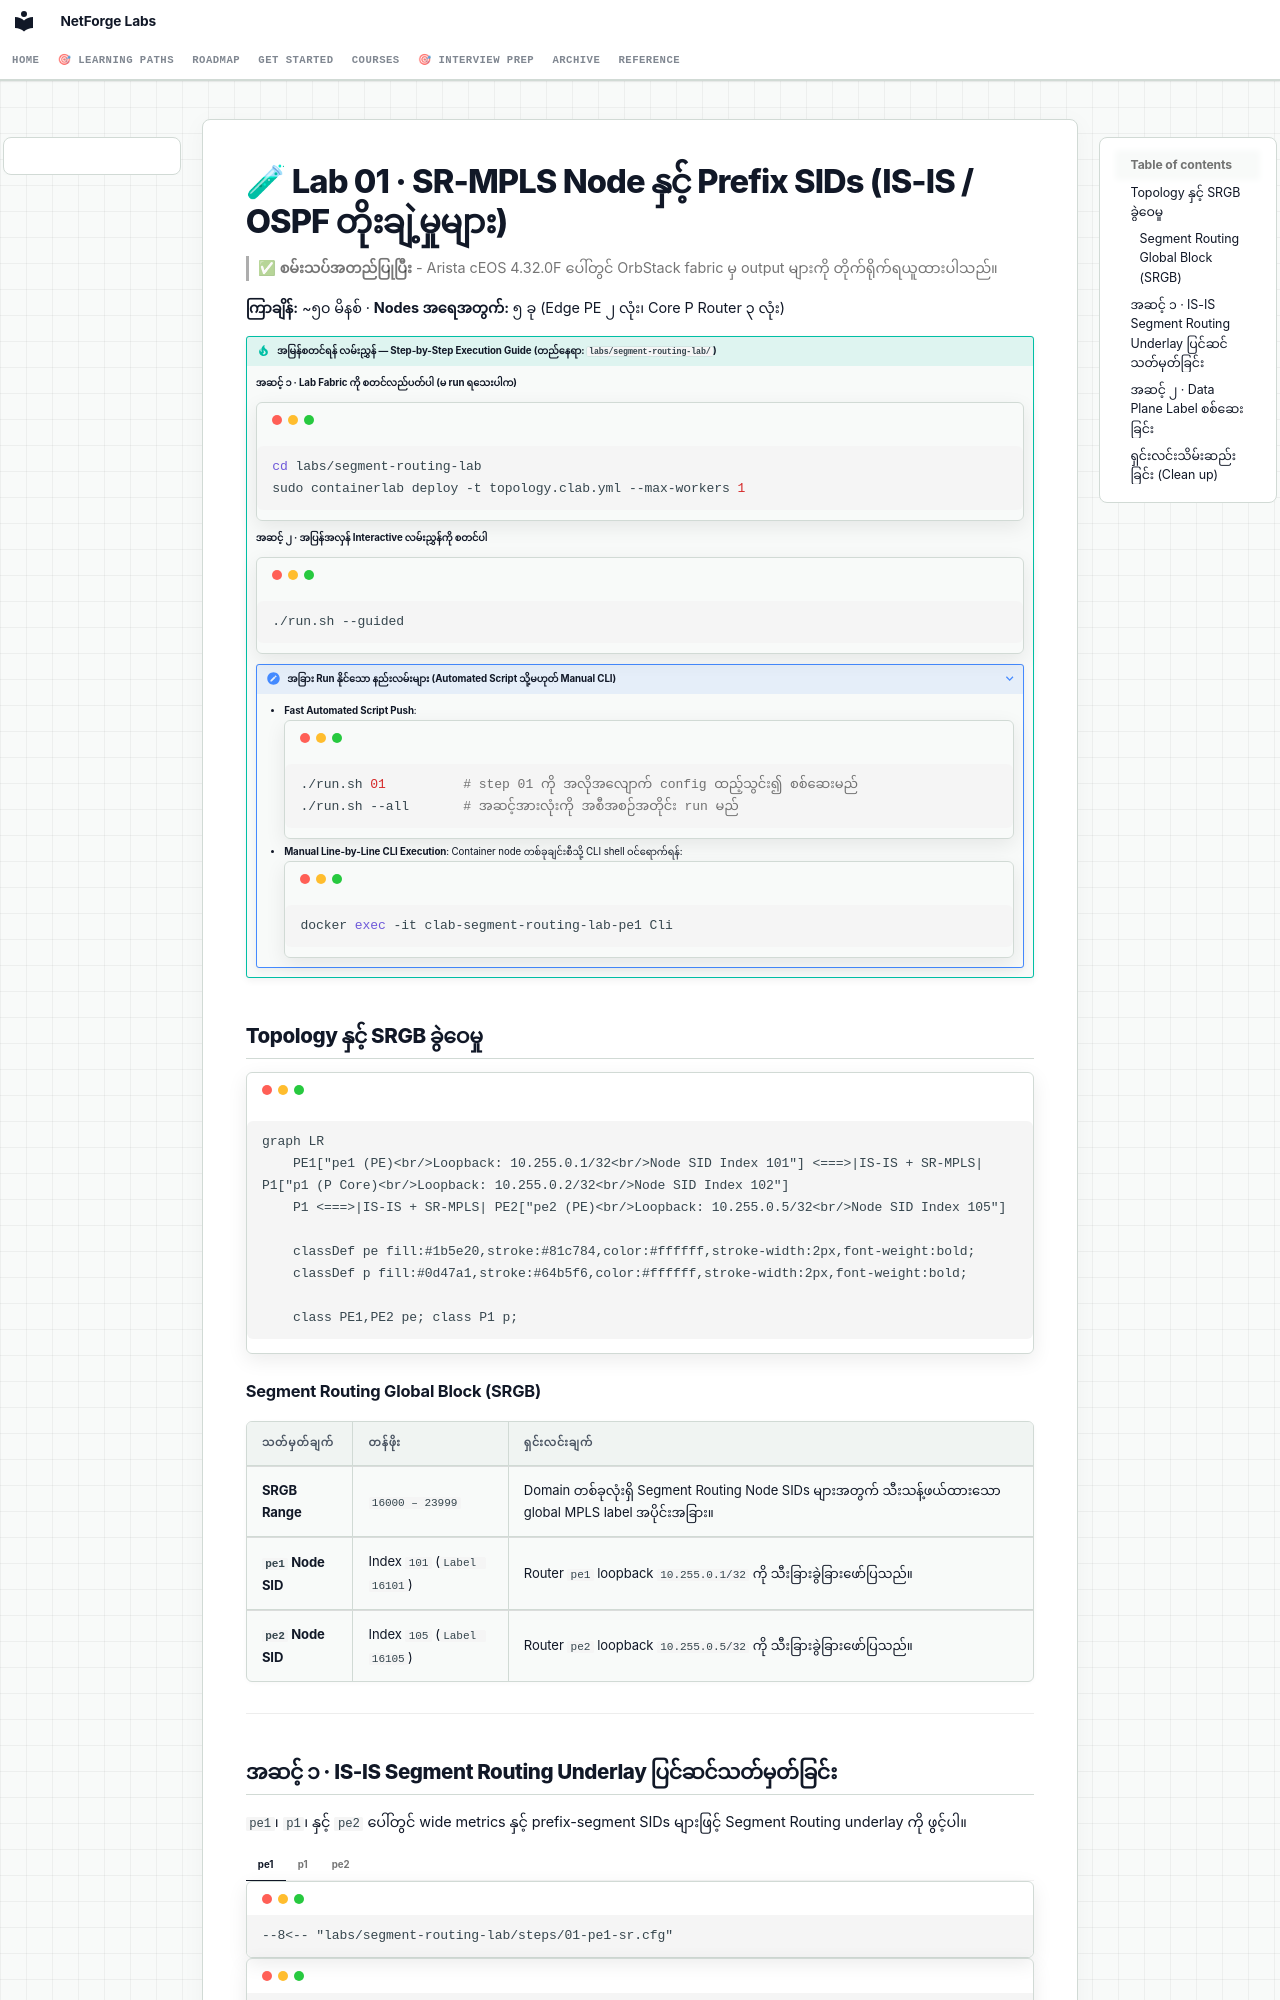

repository: etherhtun/netforge-labs · page: courses/035-segment-routing/lab-01-sr-mpls-sids.my/index.html · generator: mkdocs

# 🧪 Lab 01 · SR-MPLS Node နှင့် Prefix SIDs (IS-IS / OSPF တိုးချဲ့မှုများ) {: #lab-01-sr-mpls-node-prefix-sids }

> ✅ **စမ်းသပ်အတည်ပြုပြီး** - Arista cEOS 4.32.0F ပေါ်တွင် OrbStack fabric မှ output များကို တိုက်ရိုက်ရယူထားပါသည်။

**ကြာချိန်:** ~၅၀ မိနစ် · **Nodes အရေအတွက်:** ၅ ခု (Edge PE ၂ လုံး၊ Core P Router ၃ လုံး)

!!! tip "အမြန်စတင်ရန် လမ်းညွှန် — Step-by-Step Execution Guide (တည်နေရာ: `labs/segment-routing-lab/`)"
    **အဆင့် ၁ · Lab Fabric ကို စတင်လည်ပတ်ပါ (မ run ရသေးပါက)**
    ```bash
    cd labs/segment-routing-lab
    sudo containerlab deploy -t topology.clab.yml --max-workers 1
    ```

    **အဆင့် ၂ · အပြန်အလှန် Interactive လမ်းညွှန်ကို စတင်ပါ**
    ```bash
    ./run.sh --guided
    ```

    ??? note "အခြား Run နိုင်သော နည်းလမ်းများ (Automated Script သို့မဟုတ် Manual CLI)"
        - **Fast Automated Script Push**:
          ```bash
          ./run.sh 01          # step 01 ကို အလိုအလျောက် config ထည့်သွင်း၍ စစ်ဆေးမည်
          ./run.sh --all       # အဆင့်အားလုံးကို အစီအစဉ်အတိုင်း run မည်
          ```
        - **Manual Line-by-Line CLI Execution**:
          Container node တစ်ခုချင်းစီသို့ CLI shell ဝင်ရောက်ရန်:
          ```bash
          docker exec -it clab-segment-routing-lab-pe1 Cli
          ```

## Topology နှင့် SRGB ခွဲဝေမှု {: #topology-srgb-allocation }

```mermaid
graph LR
    PE1["pe1 (PE)<br/>Loopback: 10.255.0.1/32<br/>Node SID Index 101"] <===>|IS-IS + SR-MPLS| P1["p1 (P Core)<br/>Loopback: 10.255.0.2/32<br/>Node SID Index 102"]
    P1 <===>|IS-IS + SR-MPLS| PE2["pe2 (PE)<br/>Loopback: 10.255.0.5/32<br/>Node SID Index 105"]

    classDef pe fill:#1b5e20,stroke:#81c784,color:#ffffff,stroke-width:2px,font-weight:bold;
    classDef p fill:#0d47a1,stroke:#64b5f6,color:#ffffff,stroke-width:2px,font-weight:bold;

    class PE1,PE2 pe; class P1 p;
```

### Segment Routing Global Block (SRGB) {: #segment-routing-global-block-srgb }

| သတ်မှတ်ချက် | တန်ဖိုး | ရှင်းလင်းချက် |
|---|---|---|
| **SRGB Range** | `16000 – 23999` | Domain တစ်ခုလုံးရှိ Segment Routing Node SIDs များအတွက် သီးသန့်ဖယ်ထားသော global MPLS label အပိုင်းအခြား။ |
| **`pe1` Node SID** | Index `101` (`Label 16101`) | Router `pe1` loopback `10.255.0.1/32` ကို သီးခြားခွဲခြားဖော်ပြသည်။ |
| **`pe2` Node SID** | Index `105` (`Label 16105`) | Router `pe2` loopback `10.255.0.5/32` ကို သီးခြားခွဲခြားဖော်ပြသည်။ |

---
